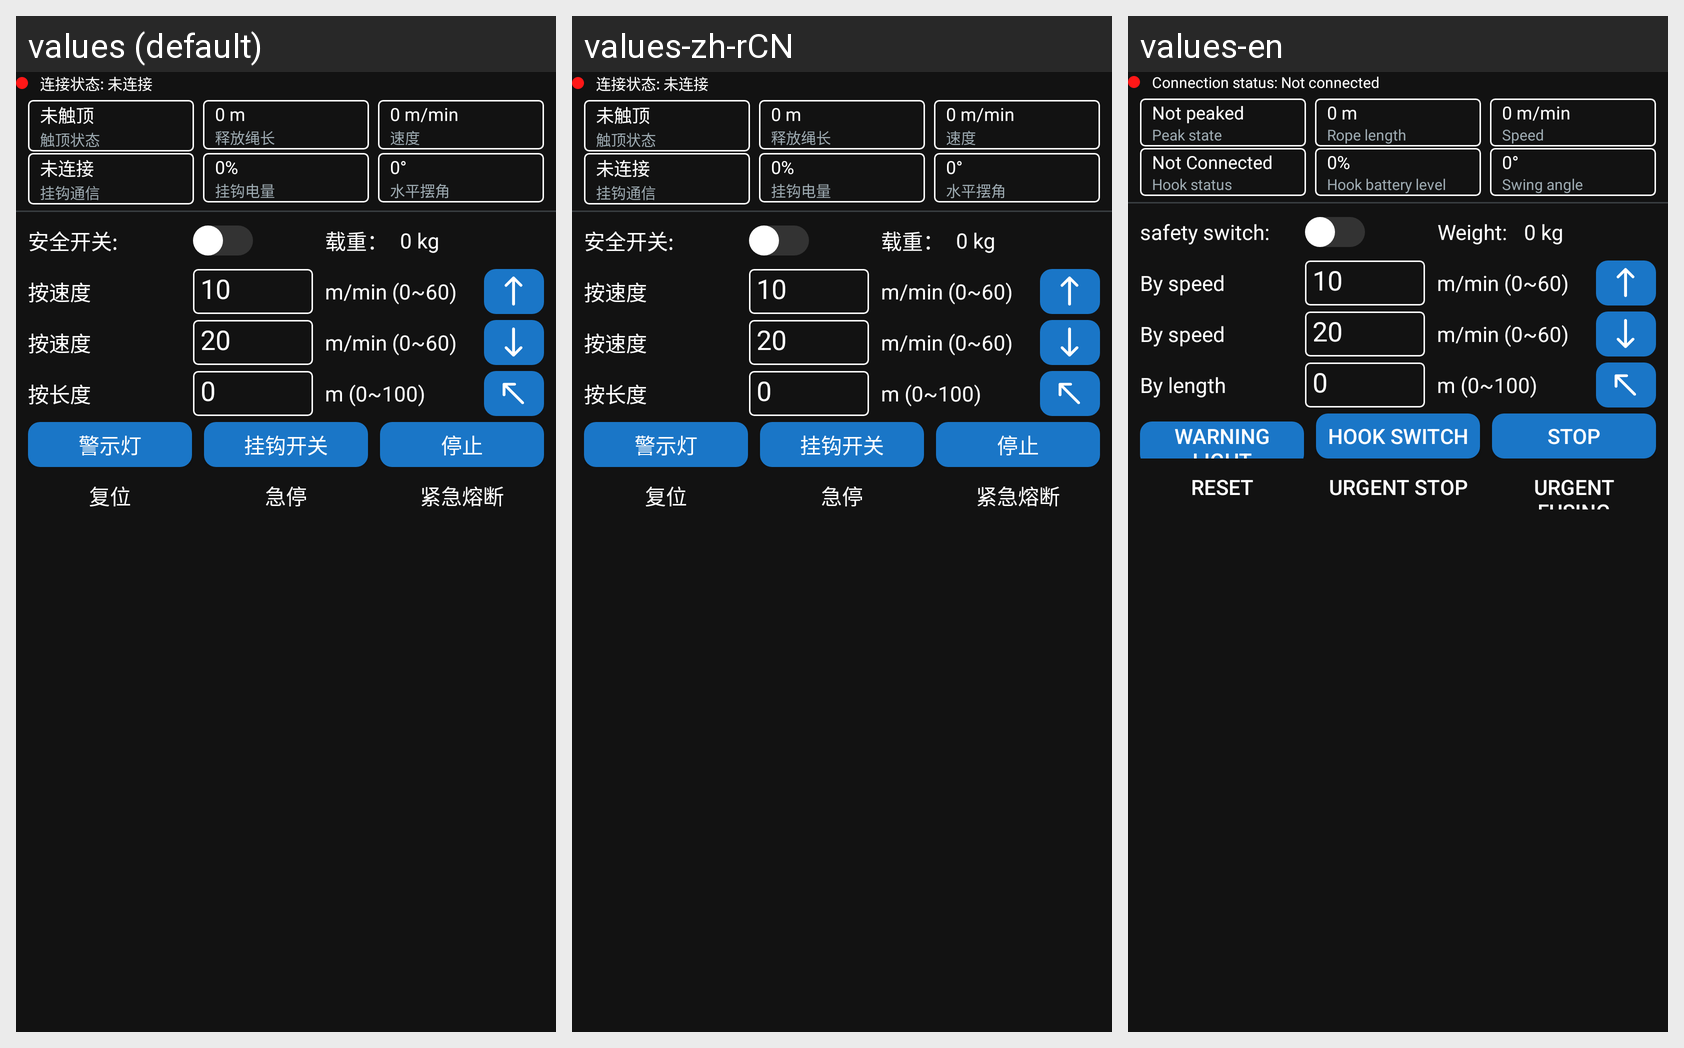

Here is an Android app screen in its default locale and in the app's own translations. Write out the translated-string differences for the strings that appear on this screen.
Android screen res/layout/slow_descent_device_200_weight.xml rendered under 3 locales, left to right: values (default), values-zh-rCN, values-en. Device: Nexus 5 (rendered at 1080×1920; each locale shown at half size, 540×960, under a caption strip naming it); theme Theme.YikuShoutApp.
Strings drawn on this screen, with the default value and each locale's value (text and hints the layout hard-codes, and strings that could not be matched under every locale, appear in the picture but are not listed):

connection_status_notconnected
  values: 连接状态: 未连接
  values-zh-rCN: 连接状态: 未连接
  values-en: Connection status: Not connected

not_peaked
  values: 未触顶
  values-zh-rCN: 未触顶
  values-en: Not peaked

peak_state
  values: 触顶状态
  values-zh-rCN: 触顶状态
  values-en: Peak state

rope_length
  values: 释放绳长
  values-zh-rCN: 释放绳长
  values-en: Rope length

speed
  values: 速度
  values-zh-rCN: 速度
  values-en: Speed

not_connected
  values: 未连接
  values-zh-rCN: 未连接
  values-en: Not Connected

hook_status
  values: 挂钩通信
  values-zh-rCN: 挂钩通信
  values-en: Hook status

hook_battery_level
  values: 挂钩电量
  values-zh-rCN: 挂钩电量
  values-en: Hook battery level

horizontal_swing_angle
  values: 水平摆角
  values-zh-rCN: 水平摆角
  values-en: Swing angle

safety_switch
  values: 安全开关: 
  values-zh-rCN: 安全开关: 
  values-en: safety switch: 

weight
  values: 载重：
  values-zh-rCN: 载重：
  values-en: Weight: 

by_speed
  values: 按速度
  values-zh-rCN: 按速度
  values-en: By speed

by_length
  values: 按长度
  values-zh-rCN: 按长度
  values-en: By length

warning_light
  values: 警示灯
  values-zh-rCN: 警示灯
  values-en: warning light

hook_switch
  values: 挂钩开关
  values-zh-rCN: 挂钩开关
  values-en: hook switch

stop
  values: 停止
  values-zh-rCN: 停止
  values-en: Stop

reset
  values: 复位
  values-zh-rCN: 复位
  values-en: Reset

urgent_stop
  values: 急停
  values-zh-rCN: 急停
  values-en: Urgent stop

fuse
  values: 紧急熔断
  values-zh-rCN: 紧急熔断
  values-en: Urgent fusing
